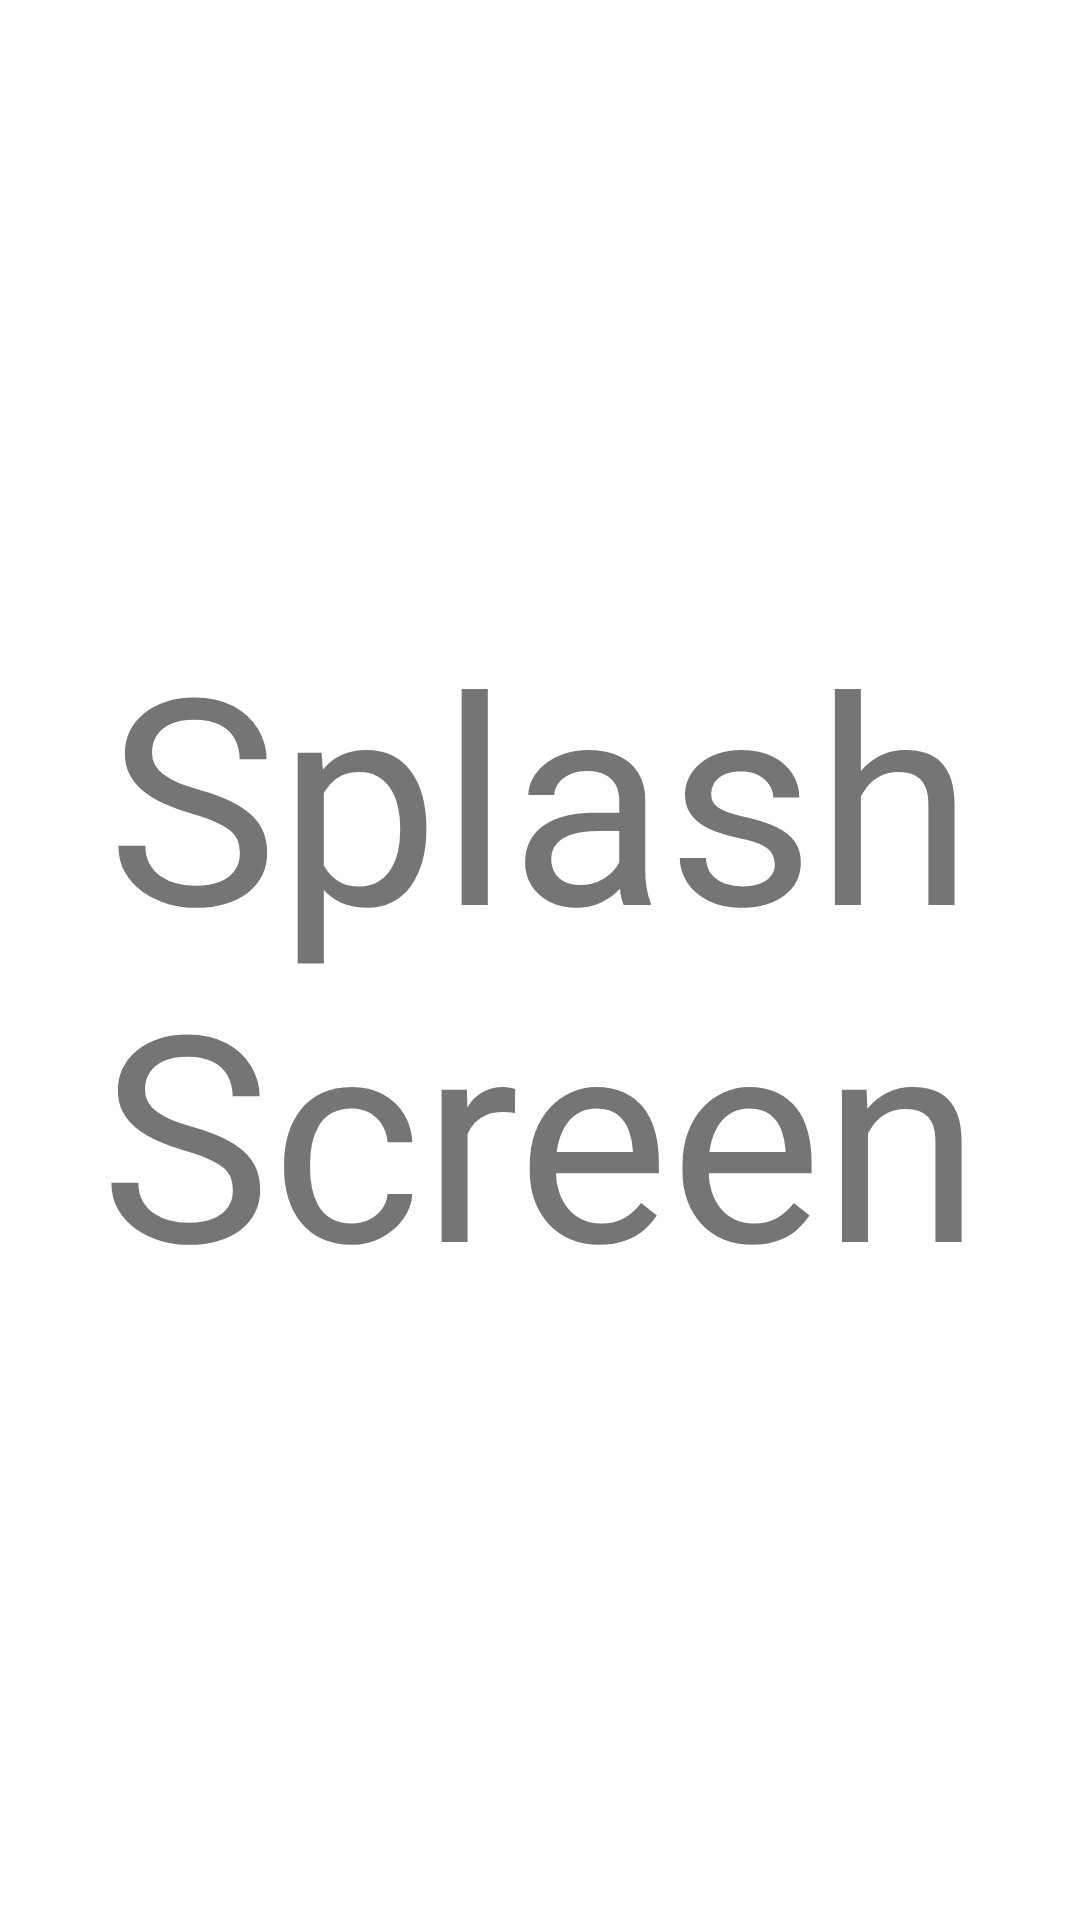

The Android layout XML behind this screen, and the referenced resources:
<!-- AndroidManifest.xml: activity theme Theme.noActionBar -->
<!-- res/layout/activity_main.xml -->
<?xml version="1.0" encoding="utf-8"?>
<androidx.constraintlayout.widget.ConstraintLayout xmlns:android="http://schemas.android.com/apk/res/android"
    xmlns:app="http://schemas.android.com/apk/res-auto"
    xmlns:tools="http://schemas.android.com/tools"
    android:layout_width="match_parent"
    android:layout_height="match_parent"
    tools:context=".MainActivity">

    <TextView
        android:id="@+id/textView"
        android:layout_width="wrap_content"
        android:layout_height="wrap_content"
        android:gravity="center"
        android:text="Splash Screen"
        android:textSize="96sp"
        app:layout_constraintBottom_toBottomOf="parent"
        app:layout_constraintEnd_toEndOf="parent"
        app:layout_constraintStart_toStartOf="parent"
        app:layout_constraintTop_toTopOf="parent" />
</androidx.constraintlayout.widget.ConstraintLayout>
<!-- resources referenced by this layout -->
<resources>
  <style name="Theme.noActionBar" parent="Theme.MaterialComponents.DayNight.NoActionBar">
          
          <item name="colorPrimary">@color/purple_500</item>
          <item name="colorPrimaryVariant">@color/purple_700</item>
          <item name="colorOnPrimary">@color/white</item>
          
          <item name="colorSecondary">@color/teal_200</item>
          <item name="colorSecondaryVariant">@color/teal_700</item>
          <item name="colorOnSecondary">@color/black</item>
          
          <item name="android:statusBarColor" tools:targetApi="l">?attr/colorPrimaryVariant</item>
          
      </style>
  <!-- not gathered from this repository: default colours our renderer supplied (Android Studio template values) -->
  <color name="purple_500">#FF6200EE</color>
  <color name="purple_700">#FF3700B3</color>
  <color name="teal_200">#FF03DAC5</color>
  <color name="teal_700">#FF018786</color>
  <color name="black">#FF000000</color>
  <color name="white">#FFFFFFFF</color>
</resources>
